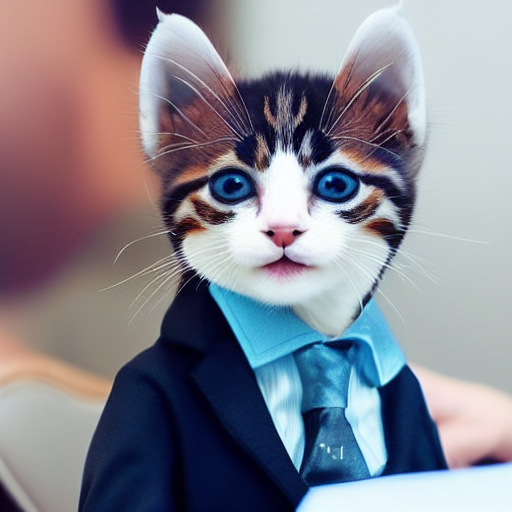
Generation parameters embedded in this image by AUTOMATIC1111 Stable Diffusion web UI or a fork of it (Forge, ...) (PNG 'parameters' text chunk):
realistic photo of a fancy kitten wearing a sprezzatura suit in a meeting
Steps: 50, Sampler: Euler a, CFG scale: 7, Seed: 578581778, Size: 512x512